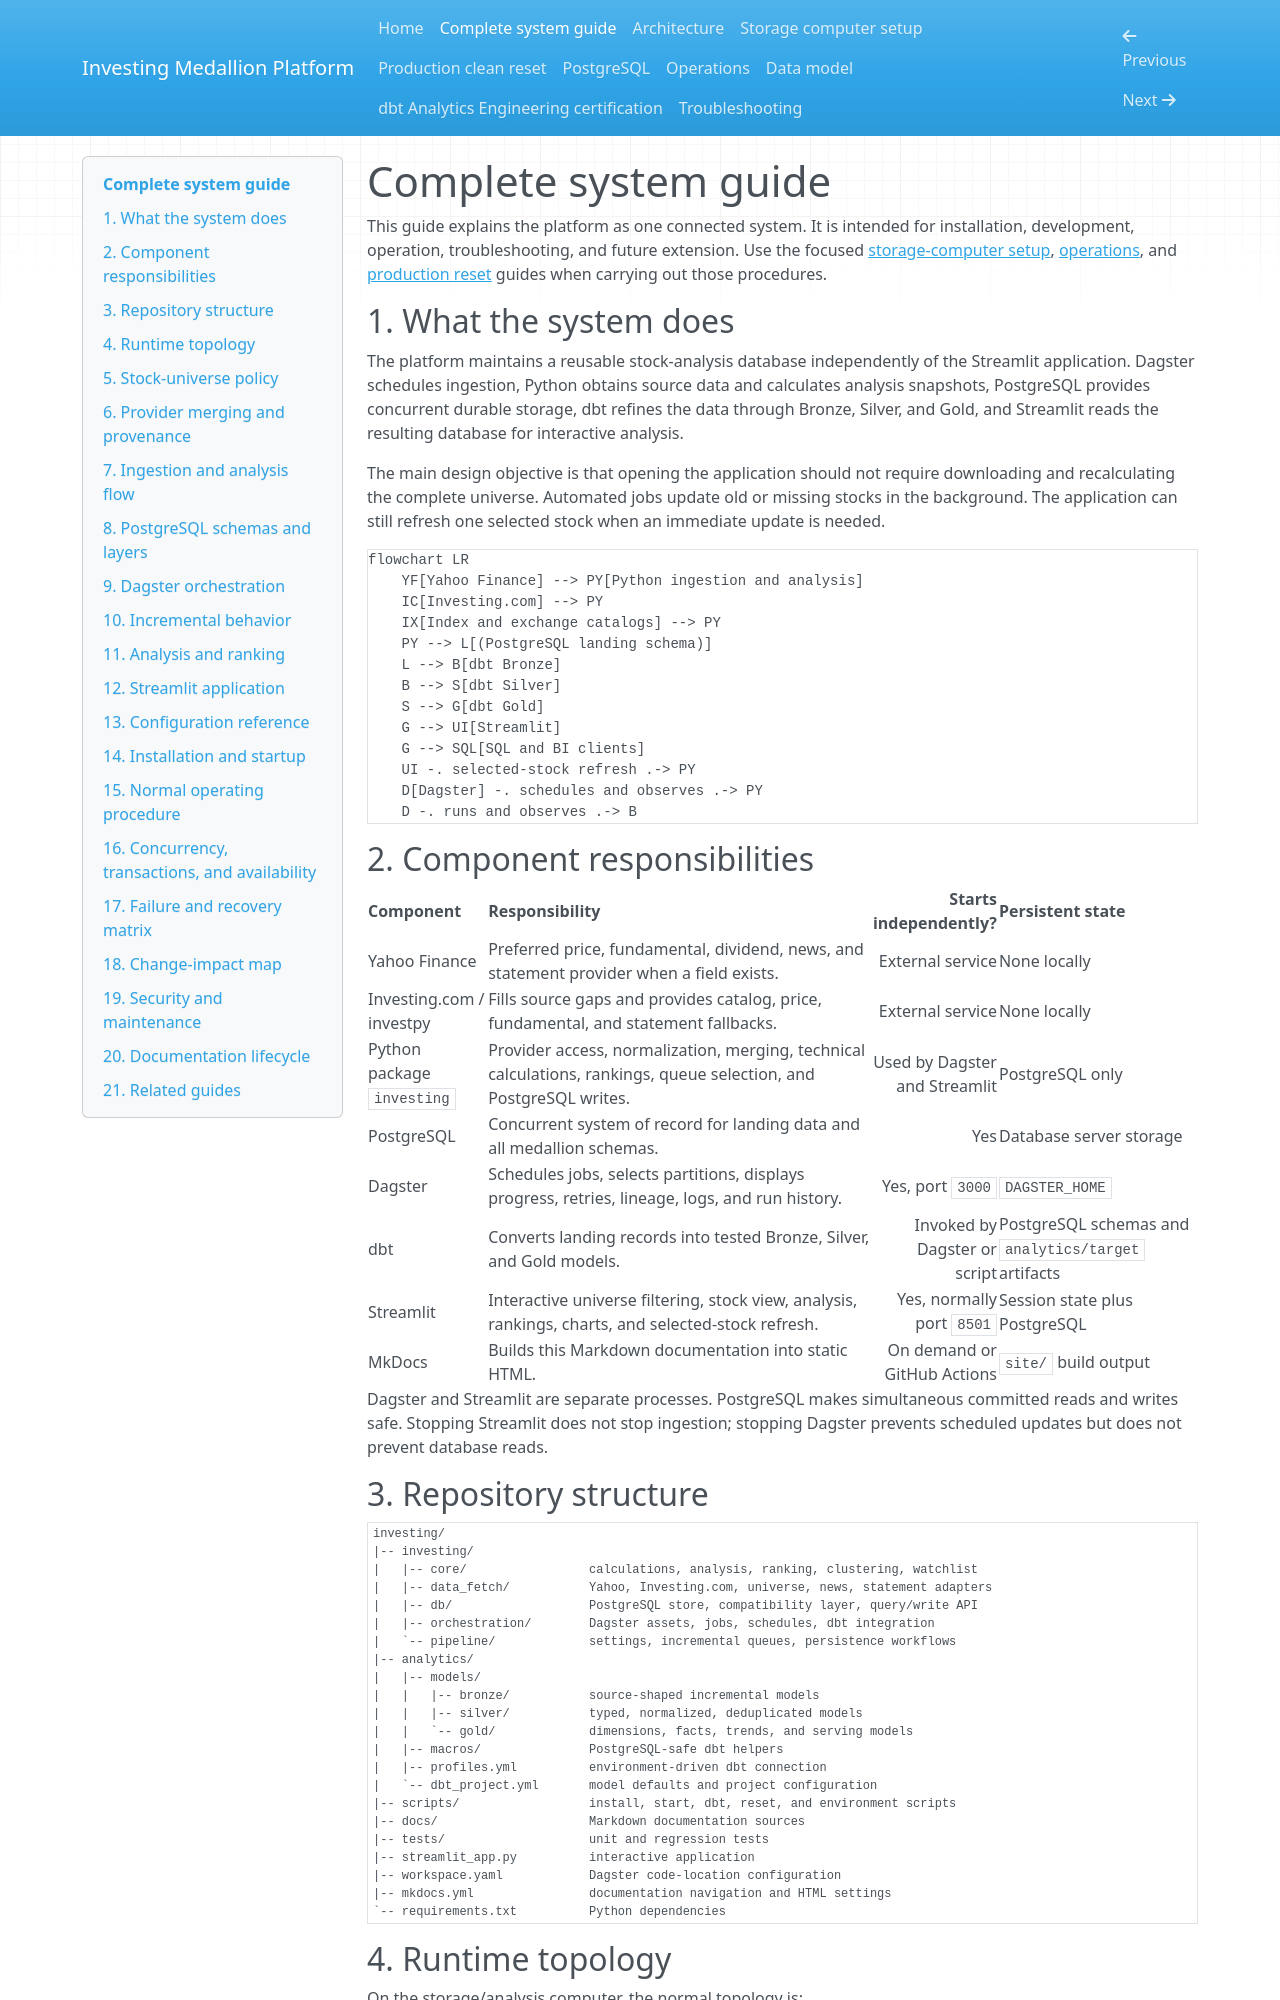

repository: almaasconsulting/investing · page: system-guide/index.html · generator: mkdocs

# Complete system guide

This guide explains the platform as one connected system. It is intended for installation, development, operation, troubleshooting, and future extension. Use the focused [storage-computer setup](storage-computer-setup.md), [operations](operations.md), and [production reset](production-reset-runbook.md) guides when carrying out those procedures.

## 1. What the system does

The platform maintains a reusable stock-analysis database independently of the Streamlit application. Dagster schedules ingestion, Python obtains source data and calculates analysis snapshots, PostgreSQL provides concurrent durable storage, dbt refines the data through Bronze, Silver, and Gold, and Streamlit reads the resulting database for interactive analysis.

The main design objective is that opening the application should not require downloading and recalculating the complete universe. Automated jobs update old or missing stocks in the background. The application can still refresh one selected stock when an immediate update is needed.

<pre class="mermaid">
flowchart LR
    YF[Yahoo Finance] --> PY[Python ingestion and analysis]
    IC[Investing.com] --> PY
    IX[Index and exchange catalogs] --> PY
    PY --> L[(PostgreSQL landing schema)]
    L --> B[dbt Bronze]
    B --> S[dbt Silver]
    S --> G[dbt Gold]
    G --> UI[Streamlit]
    G --> SQL[SQL and BI clients]
    UI -. selected-stock refresh .-> PY
    D[Dagster] -. schedules and observes .-> PY
    D -. runs and observes .-> B
</pre>

## 2. Component responsibilities

| Component | Responsibility | Starts independently? | Persistent state |
|---|---|---:|---|
| Yahoo Finance | Preferred price, fundamental, dividend, news, and statement provider when a field exists. | External service | None locally |
| Investing.com / investpy | Fills source gaps and provides catalog, price, fundamental, and statement fallbacks. | External service | None locally |
| Python package `investing` | Provider access, normalization, merging, technical calculations, rankings, queue selection, and PostgreSQL writes. | Used by Dagster and Streamlit | PostgreSQL only |
| PostgreSQL | Concurrent system of record for landing data and all medallion schemas. | Yes | Database server storage |
| Dagster | Schedules jobs, selects partitions, displays progress, retries, lineage, logs, and run history. | Yes, port `3000` | `DAGSTER_HOME` |
| dbt | Converts landing records into tested Bronze, Silver, and Gold models. | Invoked by Dagster or script | PostgreSQL schemas and `analytics/target` artifacts |
| Streamlit | Interactive universe filtering, stock view, analysis, rankings, charts, and selected-stock refresh. | Yes, normally port `8501` | Session state plus PostgreSQL |
| MkDocs | Builds this Markdown documentation into static HTML. | On demand or GitHub Actions | `site/` build output |

Dagster and Streamlit are separate processes. PostgreSQL makes simultaneous committed reads and writes safe. Stopping Streamlit does not stop ingestion; stopping Dagster prevents scheduled updates but does not prevent database reads.

## 3. Repository structure

```text
investing/
|-- investing/
|   |-- core/                 calculations, analysis, ranking, clustering, watchlist
|   |-- data_fetch/           Yahoo, Investing.com, universe, news, statement adapters
|   |-- db/                   PostgreSQL store, compatibility layer, query/write API
|   |-- orchestration/        Dagster assets, jobs, schedules, dbt integration
|   `-- pipeline/             settings, incremental queues, persistence workflows
|-- analytics/
|   |-- models/
|   |   |-- bronze/           source-shaped incremental models
|   |   |-- silver/           typed, normalized, deduplicated models
|   |   `-- gold/             dimensions, facts, trends, and serving models
|   |-- macros/               PostgreSQL-safe dbt helpers
|   |-- profiles.yml          environment-driven dbt connection
|   `-- dbt_project.yml       model defaults and project configuration
|-- scripts/                  install, start, dbt, reset, and environment scripts
|-- docs/                     Markdown documentation sources
|-- tests/                    unit and regression tests
|-- streamlit_app.py          interactive application
|-- workspace.yaml            Dagster code-location configuration
|-- mkdocs.yml                documentation navigation and HTML settings
`-- requirements.txt          Python dependencies
```
